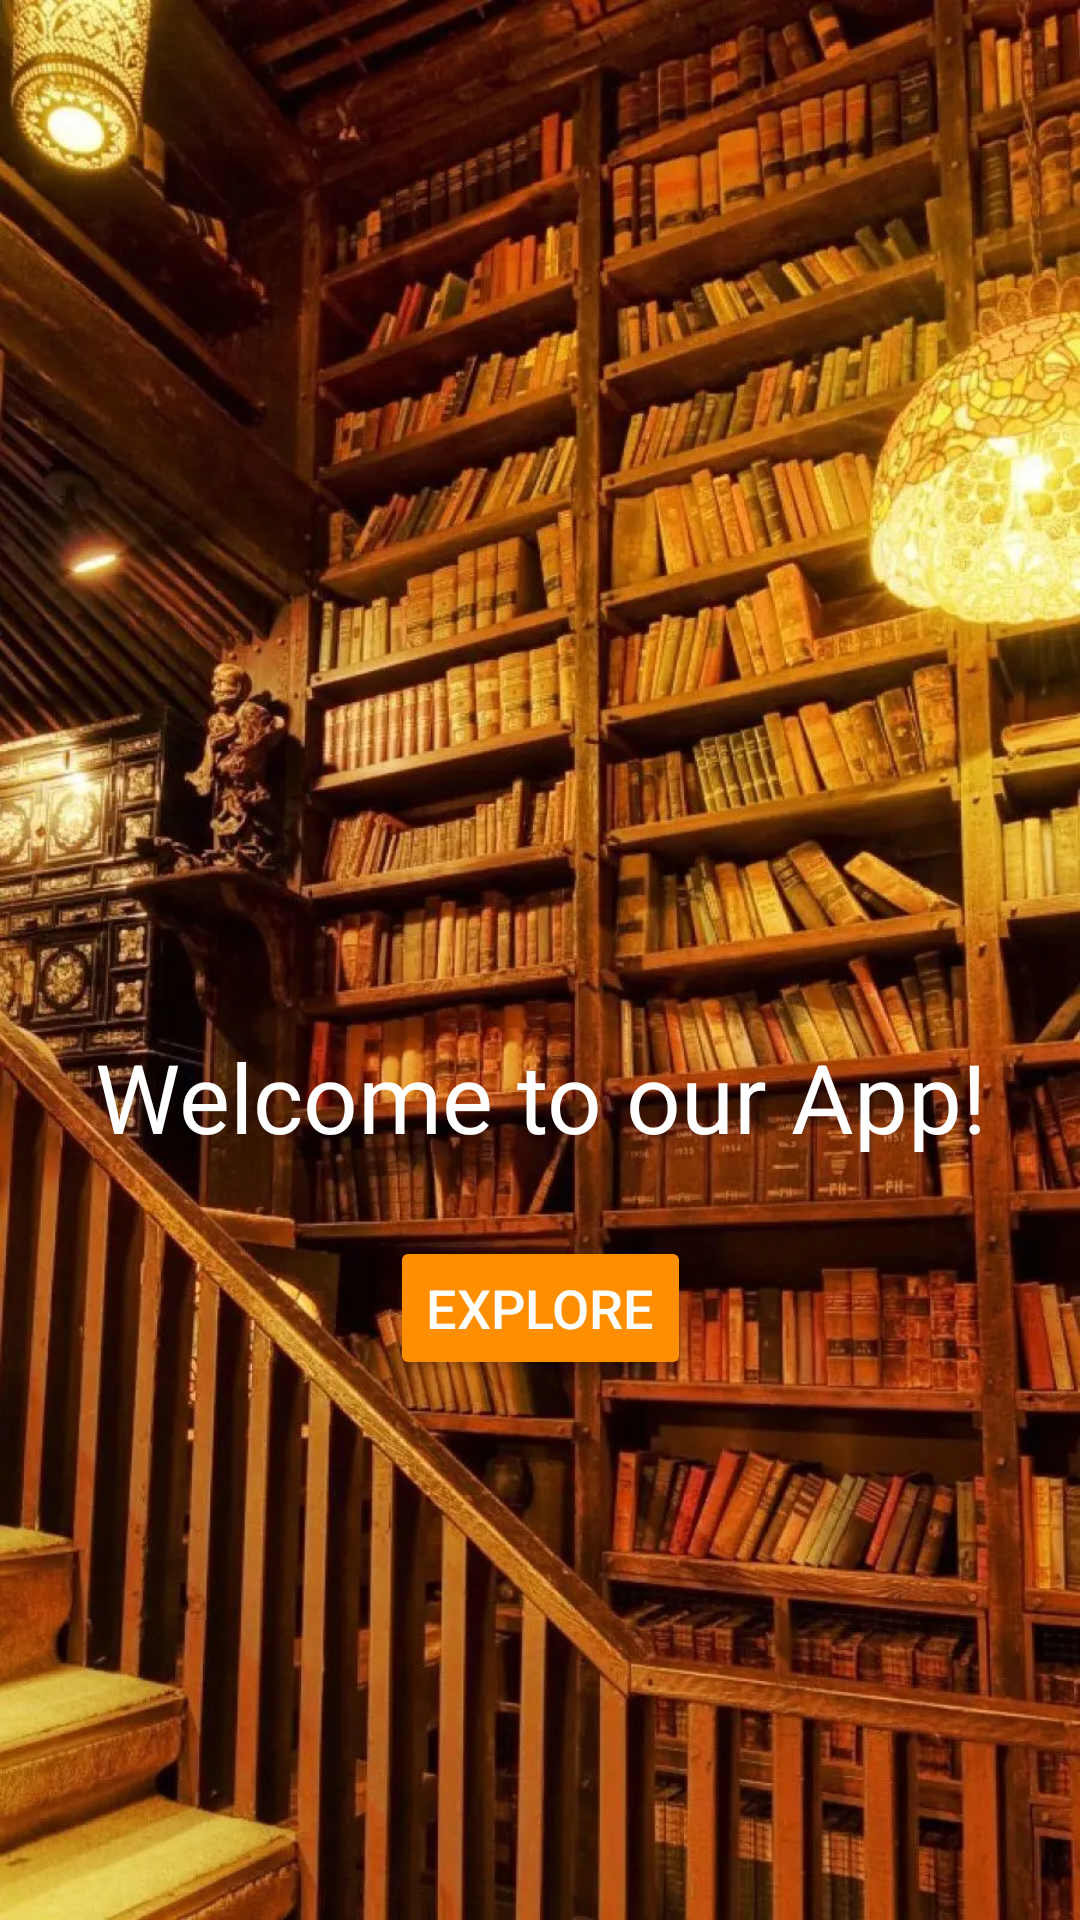

Produce the Android XML layout that renders to this screen, including the resource entries it uses.
<!-- AndroidManifest.xml: application theme Theme.LibraryApp -->
<!-- res/layout/fragment_home.xml -->
<?xml version="1.0" encoding="utf-8"?>
<androidx.constraintlayout.widget.ConstraintLayout xmlns:android="http://schemas.android.com/apk/res/android"
    xmlns:app="http://schemas.android.com/apk/res-auto"
    android:layout_width="match_parent"
    android:layout_height="match_parent"
    android:background="@drawable/background_library">

    <TextView
        android:id="@+id/textViewWelcomeMessage"
        android:layout_width="342dp"
        android:layout_height="40dp"
        android:layout_marginStart="32dp"
        android:layout_marginTop="344dp"
        android:layout_marginEnd="32dp"
        android:text="@string/welcome_to_our_library_app"
        android:textAlignment="center"
        android:textColor="@android:color/white"
        android:textSize="32sp"
        app:layout_constraintEnd_toEndOf="parent"
        app:layout_constraintHorizontal_bias="0.5"
        app:layout_constraintStart_toStartOf="parent"
        app:layout_constraintTop_toTopOf="parent" />

    <Button
        android:id="@+id/buttonExplore"
        android:layout_width="wrap_content"
        android:layout_height="wrap_content"
        android:layout_marginTop="28dp"
        android:backgroundTint="@color/yellow"
        android:text="@string/explore"
        android:textColor="@android:color/white"
        android:textSize="18sp"
        app:layout_constraintEnd_toEndOf="parent"
        app:layout_constraintStart_toStartOf="parent"
        app:layout_constraintTop_toBottomOf="@id/textViewWelcomeMessage" />
</androidx.constraintlayout.widget.ConstraintLayout>
<!-- resources referenced by this layout -->
<resources>
  <color name="yellow">#ff8f00</color>
  <!-- drawable background_library: webp bitmap (drawable, 164058 bytes) -->
  <string name="explore">Explore</string>
  <string name="welcome_to_our_library_app">Welcome to our App!</string>
  <style name="Theme.LibraryApp" parent="Base.Theme.LibraryApp" />
  <style name="Base.Theme.LibraryApp" parent="Theme.Material3.DayNight.NoActionBar">
          
         <item name="colorPrimary">@color/yellow</item>
      </style>
</resources>
